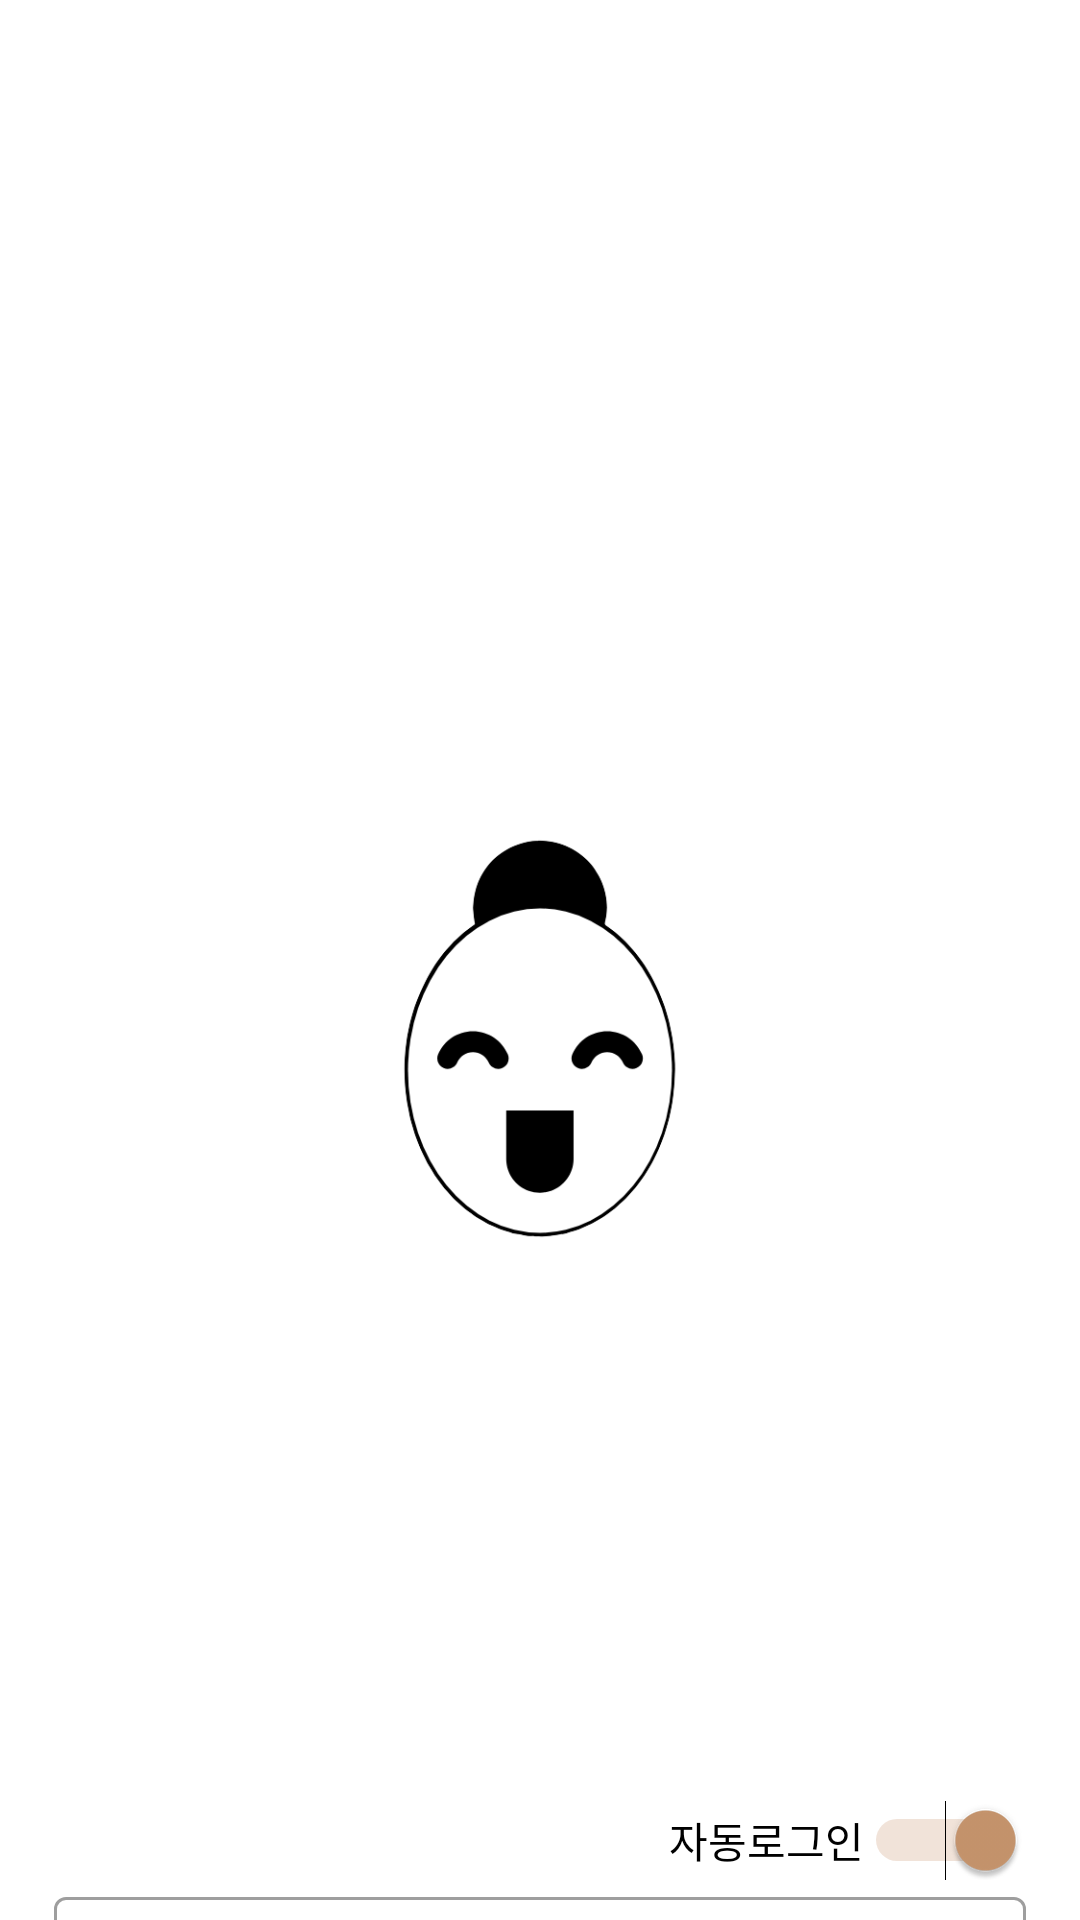

Android layout source for this screen:
<!-- AndroidManifest.xml: application theme Theme.SseuAengNim -->
<!-- res/layout/activity_login.xml -->
<?xml version="1.0" encoding="utf-8"?>
<androidx.constraintlayout.widget.ConstraintLayout xmlns:android="http://schemas.android.com/apk/res/android"
    xmlns:app="http://schemas.android.com/apk/res-auto"
    xmlns:tools="http://schemas.android.com/tools"
    android:layout_width="match_parent"
    android:layout_height="match_parent"
    android:background="@android:color/white"
    tools:context=".LoginActivity">

    <ImageView
        android:id="@+id/imageView"
        android:layout_width="0dp"
        android:layout_height="wrap_content"
        android:layout_marginStart="100dp"
        android:layout_marginTop="100dp"
        android:layout_marginEnd="100dp"
        app:layout_constraintEnd_toEndOf="parent"
        app:layout_constraintStart_toStartOf="parent"
        app:layout_constraintTop_toTopOf="parent"
        app:srcCompat="@drawable/ic_logo" />

    <Switch
        android:id="@+id/switchLoginAuto"
        android:layout_width="wrap_content"
        android:layout_height="wrap_content"
        android:checked="true"
        android:text="자동로그인"
        app:layout_constraintEnd_toEndOf="@+id/textInputLayout"
        app:layout_constraintTop_toBottomOf="@+id/imageView" />

    <com.google.android.material.textfield.TextInputLayout
        android:id="@+id/textInputLayout"
        style="@style/Widget.MaterialComponents.TextInputLayout.OutlinedBox"
        android:layout_width="0dp"
        android:layout_height="wrap_content"
        android:layout_marginStart="18dp"
        android:layout_marginLeft="18dp"
        android:layout_marginEnd="18dp"
        android:layout_marginRight="18dp"
        android:hint="EMAIL"
        app:layout_constraintEnd_toEndOf="parent"
        app:layout_constraintStart_toStartOf="parent"
        app:layout_constraintTop_toBottomOf="@+id/switchLoginAuto">

        <EditText
            android:id="@+id/editTextLoginEmail"
            android:layout_width="match_parent"
            android:layout_height="wrap_content"
            android:ems="10"
            android:inputType="textEmailAddress" />
    </com.google.android.material.textfield.TextInputLayout>

    <com.google.android.material.textfield.TextInputLayout
        android:id="@+id/textInputLayout2"
        style="@style/Widget.MaterialComponents.TextInputLayout.OutlinedBox"
        android:layout_width="0dp"
        android:layout_height="wrap_content"
        android:layout_marginTop="12dp"
        android:hint="PASSWORD"
        app:layout_constraintEnd_toEndOf="@+id/textInputLayout"
        app:layout_constraintStart_toStartOf="@+id/textInputLayout"
        app:layout_constraintTop_toBottomOf="@+id/textInputLayout">

        <EditText
            android:id="@+id/editTextLoginPassword"
            android:layout_width="match_parent"
            android:layout_height="wrap_content"
            android:ems="10"
            android:inputType="textPassword" />
    </com.google.android.material.textfield.TextInputLayout>

    <LinearLayout
        android:layout_width="0dp"
        android:layout_height="wrap_content"
        android:layout_marginStart="50dp"
        android:layout_marginLeft="50dp"
        android:layout_marginTop="50dp"
        android:layout_marginEnd="50dp"
        android:layout_marginRight="50dp"
        android:orientation="horizontal"
        app:layout_constraintEnd_toEndOf="parent"
        app:layout_constraintStart_toStartOf="parent"
        app:layout_constraintTop_toBottomOf="@+id/textInputLayout2">

        <Button
            android:id="@+id/buttonLoginSubmit"
            android:layout_width="wrap_content"
            android:layout_height="wrap_content"
            android:layout_weight="1"
            android:text="로그인" />

        <Space
            android:layout_width="wrap_content"
            android:layout_height="wrap_content"
            android:layout_weight="1" />

        <Button
            android:id="@+id/buttonLoginJoin"
            android:layout_width="wrap_content"
            android:layout_height="wrap_content"
            android:layout_weight="1"
            android:text="회원가입" />

    </LinearLayout>

    <include
        android:id="@+id/loadingLayout"
        android:visibility="gone"
        layout="@layout/layout_loading" />

</androidx.constraintlayout.widget.ConstraintLayout>
<!-- res/layout/layout_loading.xml (included above) -->
<?xml version="1.0" encoding="utf-8"?>
<LinearLayout xmlns:android="http://schemas.android.com/apk/res/android"
    xmlns:app="http://schemas.android.com/apk/res-auto"
    android:layout_width="match_parent"
    android:layout_height="match_parent"
    android:background="@color/loadingBackgroundColor"
    android:elevation="50dp"
    android:gravity="center"
    android:orientation="horizontal"
    app:layout_constraintBottom_toBottomOf="parent"
    app:layout_constraintEnd_toEndOf="parent"
    app:layout_constraintStart_toStartOf="parent"
    app:layout_constraintTop_toTopOf="parent">

    <ProgressBar
        android:id="@+id/progressBar"
        style="?android:attr/progressBarStyle"
        android:layout_width="wrap_content"
        android:layout_height="wrap_content" />
</LinearLayout>
<!-- resources referenced by this layout -->
<resources>
  <color name="loadingBackgroundColor">#55000000</color>
  <!-- drawable ic_logo: png bitmap (drawable, 28029 bytes) -->
  <style name="Theme.SseuAengNim" parent="Theme.MaterialComponents.DayNight.DarkActionBar">
          
          <item name="colorPrimary">@android:color/white</item>
          <item name="colorPrimaryVariant">@color/subColor</item>
          <item name="colorOnPrimary">@color/bottomNavColor</item>
          
          <item name="colorSecondary">@color/accentColor</item>
          <item name="colorSecondaryVariant">@color/subColor</item>
          <item name="colorOnSecondary">@color/subColor</item>
          
          <item name="android:statusBarColor" tools:targetApi="l">@android:color/white</item>
          <item name="android:windowLightStatusBar">true</item>
          
          <item name="actionBarTheme">@style/ActionBarStyle</item>
          <item name="bottomNavigationStyle">@style/BottomNavigationStyle</item>
          <item name="materialButtonStyle">@style/ButtonStyle</item>
          <item name="backgroundColor">@color/backgroundColor</item>
      </style>
  <color name="subColor">#965D62</color>
  <color name="bottomNavColor">#986339</color>
  <color name="accentColor">#C7956d</color>
  <style name="ActionBarStyle" parent="Widget.AppCompat.ActionBar">
          <item name="actionMenuTextColor">@android:color/black</item>
      </style>
  <style name="BottomNavigationStyle" parent="Widget.MaterialComponents.BottomNavigationView">
          <item name="itemIconTint">@color/bottomNavColor</item>
          <item name="itemTextColor">@color/bottomNavColor</item>
      </style>
  <style name="ButtonStyle" parent="@style/Widget.MaterialComponents.Button">
          <item name="backgroundTint">@color/buttonColor</item>
          <item name="android:textColor">@color/descriptionColor</item>
      </style>
  <color name="backgroundColor">#F1F1F1</color>
  <color name="buttonColor">#F2D974</color>
  <color name="descriptionColor">#534E52</color>
</resources>
